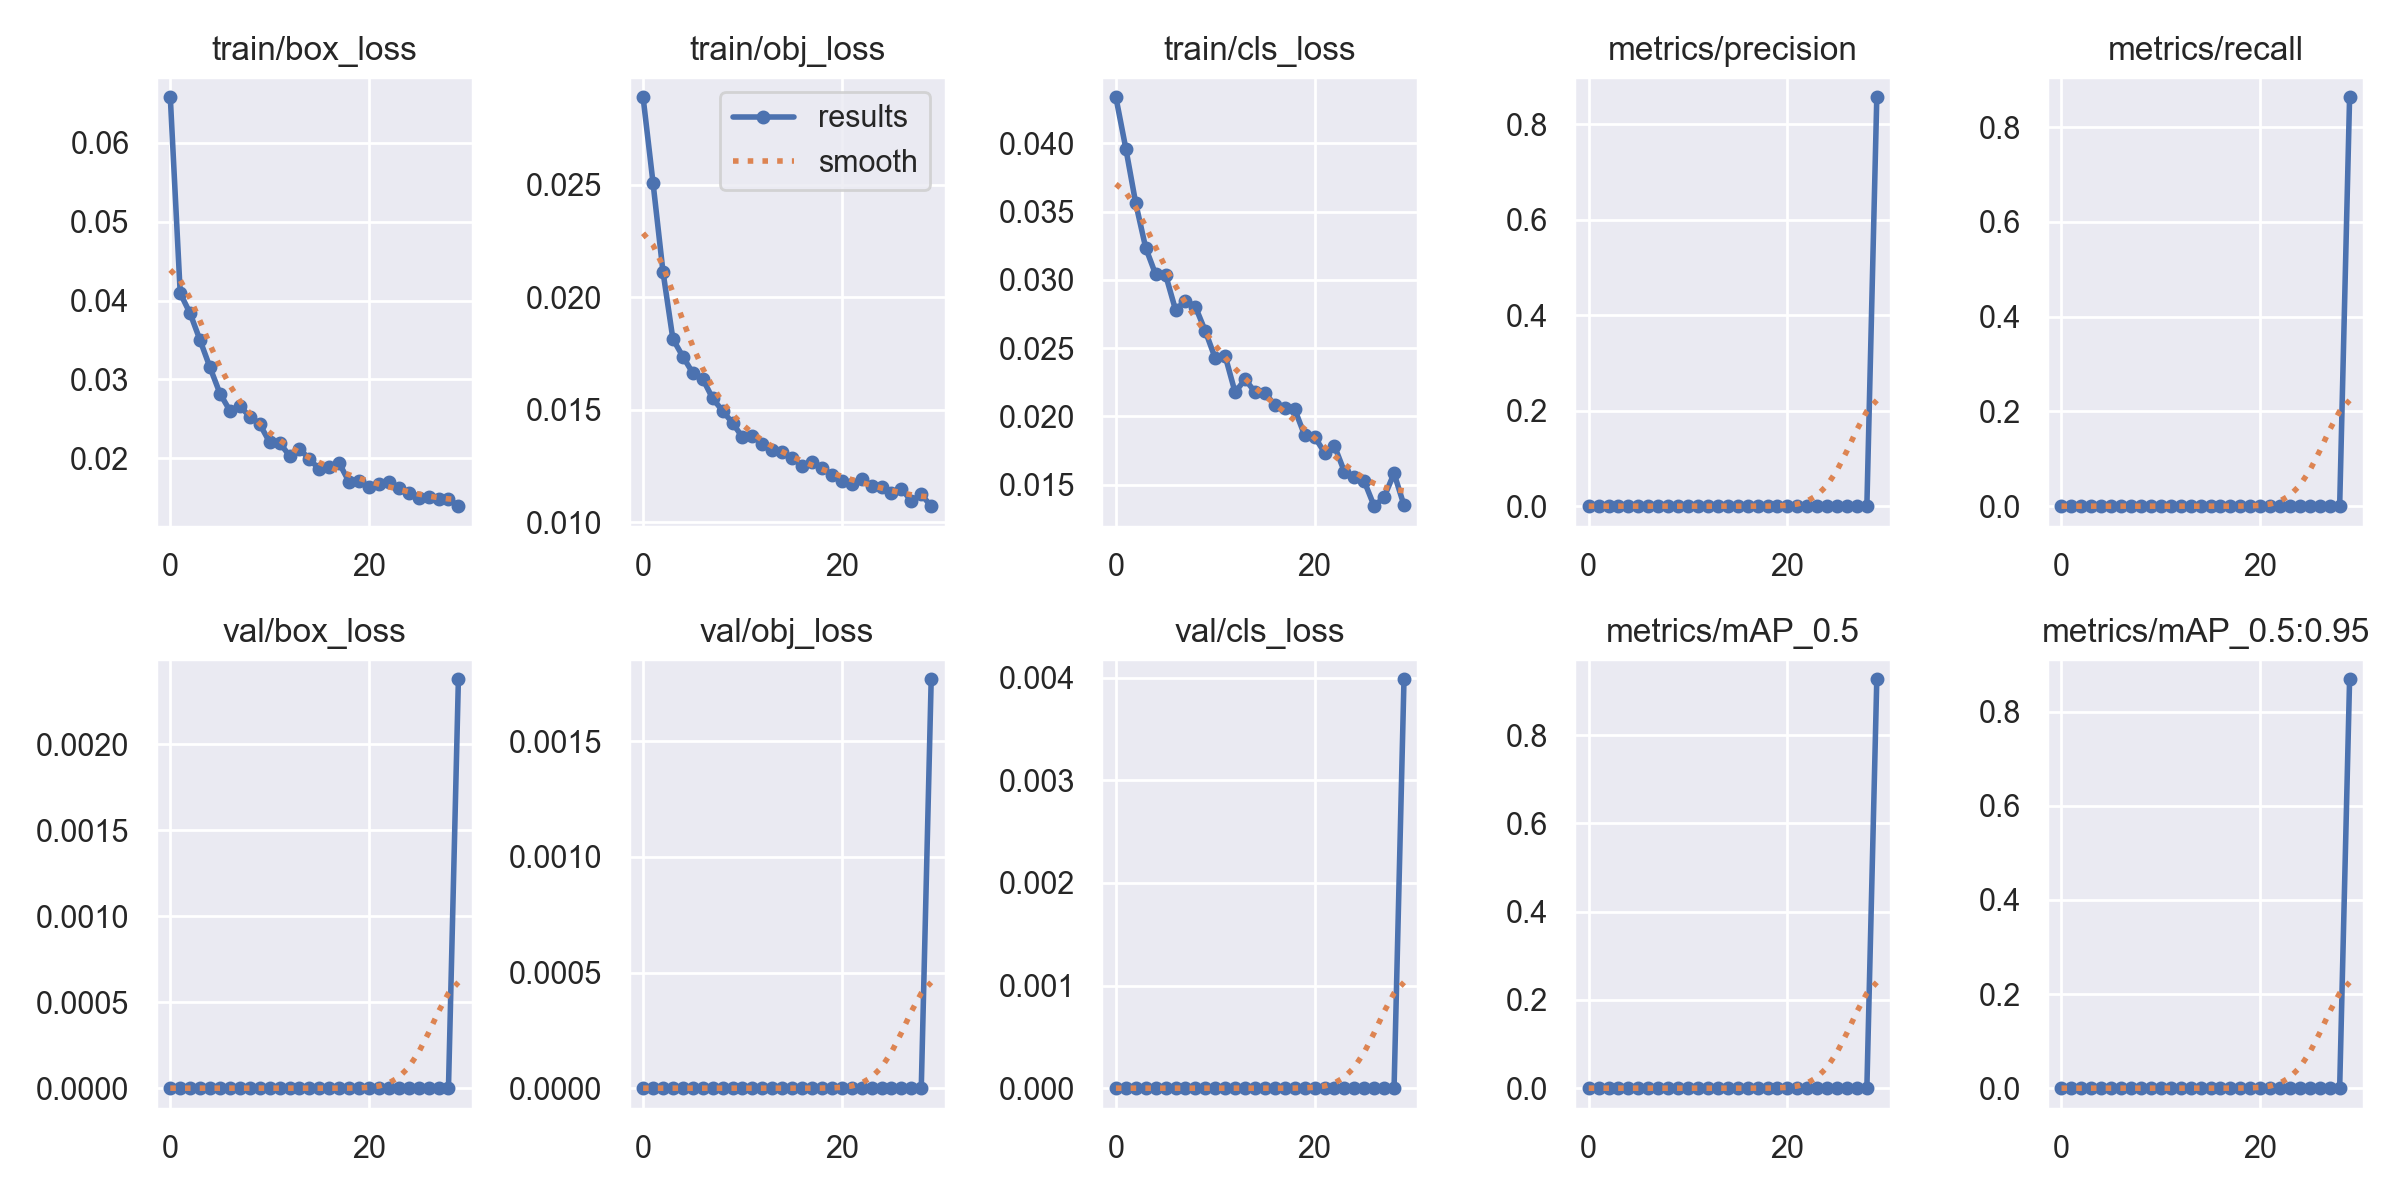

Source data for this figure (header and first rows):
epoch, train/box_loss, train/obj_loss, train/cls_loss, metrics/precision, metrics/recall, metrics/mAP_0.5, metrics/mAP_0.5:0.95, val/box_loss, val/obj_loss, val/cls_loss, x/lr0, x/lr1, x/lr2
0, 0.0658, 0.02888, 0.04339, 0, 0, 0, 0, 0, 0, 0, 0.07024, 0.003307, 0.003307
1, 0.04093, 0.02508, 0.03963, 0, 0, 0, 0, 0, 0, 0, 0.04002, 0.006421, 0.006421
2, 0.03836, 0.02114, 0.03561, 0, 0, 0, 0, 0, 0, 0, 0.009578, 0.009316, 0.009316
3, 0.03495, 0.01814, 0.03235, 0, 0, 0, 0, 0, 0, 0, 0.00901, 0.00901, 0.00901
4, 0.03151, 0.01737, 0.03041, 0, 0, 0, 0, 0, 0, 0, 0.00901, 0.00901, 0.00901
5, 0.0282, 0.01664, 0.03038, 0, 0, 0, 0, 0, 0, 0, 0.00868, 0.00868, 0.00868
6, 0.02603, 0.01638, 0.02781, 0, 0, 0, 0, 0, 0, 0, 0.00835, 0.00835, 0.00835
7, 0.0266, 0.01551, 0.02848, 0, 0, 0, 0, 0, 0, 0, 0.00802, 0.00802, 0.00802
8, 0.02528, 0.01495, 0.02804, 0, 0, 0, 0, 0, 0, 0, 0.00769, 0.00769, 0.00769
9, 0.02434, 0.01442, 0.02625, 0, 0, 0, 0, 0, 0, 0, 0.00736, 0.00736, 0.00736
10, 0.02202, 0.01378, 0.02426, 0, 0, 0, 0, 0, 0, 0, 0.00703, 0.00703, 0.00703
11, 0.02194, 0.01383, 0.02442, 0, 0, 0, 0, 0, 0, 0, 0.0067, 0.0067, 0.0067
12, 0.02032, 0.01349, 0.02176, 0, 0, 0, 0, 0, 0, 0, 0.00637, 0.00637, 0.00637
13, 0.0212, 0.01322, 0.02272, 0, 0, 0, 0, 0, 0, 0, 0.00604, 0.00604, 0.00604
14, 0.01989, 0.01314, 0.02179, 0, 0, 0, 0, 0, 0, 0, 0.00571, 0.00571, 0.00571
15, 0.0186, 0.01286, 0.02173, 0, 0, 0, 0, 0, 0, 0, 0.00538, 0.00538, 0.00538
16, 0.01887, 0.01252, 0.02082, 0, 0, 0, 0, 0, 0, 0, 0.00505, 0.00505, 0.00505
17, 0.01938, 0.01269, 0.02058, 0, 0, 0, 0, 0, 0, 0, 0.00472, 0.00472, 0.00472
18, 0.01697, 0.01242, 0.02052, 0, 0, 0, 0, 0, 0, 0, 0.00439, 0.00439, 0.00439
19, 0.01714, 0.01211, 0.01861, 0, 0, 0, 0, 0, 0, 0, 0.00406, 0.00406, 0.00406
20, 0.01635, 0.01184, 0.01851, 0, 0, 0, 0, 0, 0, 0, 0.00373, 0.00373, 0.00373
21, 0.01667, 0.01171, 0.01735, 0, 0, 0, 0, 0, 0, 0, 0.0034, 0.0034, 0.0034
22, 0.01695, 0.0119, 0.01783, 0, 0, 0, 0, 0, 0, 0, 0.00307, 0.00307, 0.00307
23, 0.01625, 0.01161, 0.01595, 0, 0, 0, 0, 0, 0, 0, 0.00274, 0.00274, 0.00274
24, 0.01555, 0.01156, 0.01557, 0, 0, 0, 0, 0, 0, 0, 0.00241, 0.00241, 0.00241
25, 0.01497, 0.01129, 0.01524, 0, 0, 0, 0, 0, 0, 0, 0.00208, 0.00208, 0.00208
26, 0.01504, 0.01149, 0.01342, 0, 0, 0, 0, 0, 0, 0, 0.00175, 0.00175, 0.00175
27, 0.01481, 0.01095, 0.01408, 0, 0, 0, 0, 0, 0, 0, 0.00142, 0.00142, 0.00142
28, 0.01488, 0.01124, 0.01582, 0, 0, 0, 0, 0, 0, 0, 0.00109, 0.00109, 0.00109
29, 0.01391, 0.01072, 0.01348, 0.8569, 0.8628, 0.9265, 0.8686, 0.002376, 0.001768, 0.003984, 0.00076, 0.00076, 0.00076
